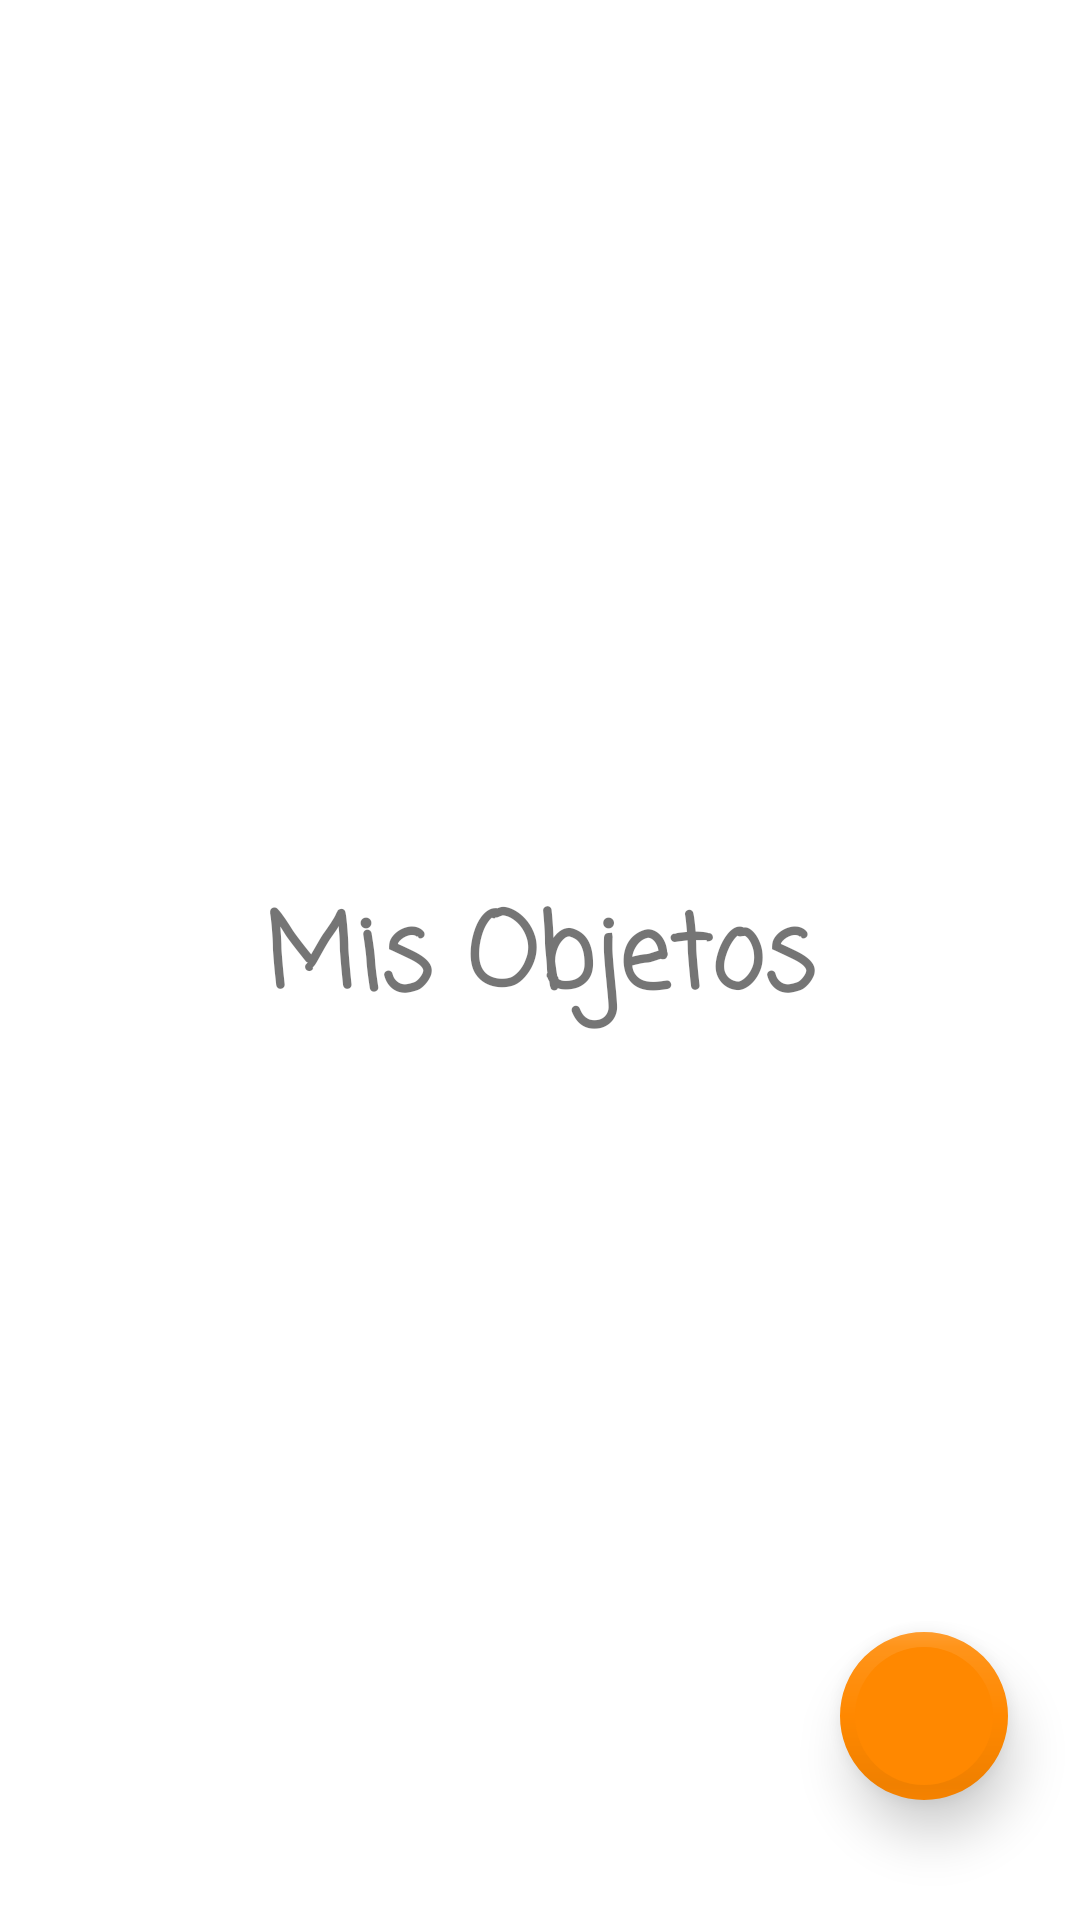

The Android layout XML behind this screen, and the referenced resources:
<!-- AndroidManifest.xml: application theme Theme.AppTrasteo -->
<!-- res/layout/fragment_objetos.xml -->
<?xml version="1.0" encoding="utf-8"?>
<androidx.constraintlayout.widget.ConstraintLayout xmlns:android="http://schemas.android.com/apk/res/android"
    xmlns:app="http://schemas.android.com/apk/res-auto"
    xmlns:tools="http://schemas.android.com/tools"
    android:layout_width="match_parent"
    android:layout_height="match_parent"
    android:textAlignment="center"
    tools:context=".ObjetosFragment">

    <com.google.android.material.floatingactionbutton.FloatingActionButton
        android:id="@+id/agregar"
        android:layout_width="wrap_content"
        android:layout_height="wrap_content"
        android:layout_marginBottom="40dp"
        android:clickable="true"
        android:src="@drawable/ic_baseline_add_24"
        app:backgroundTint="@android:color/holo_orange_dark"
        app:borderWidth="5dp"
        app:elevation="10dp"
        app:fabSize="auto"
        app:layout_constraintBottom_toBottomOf="parent"
        app:layout_constraintEnd_toEndOf="parent"
        app:layout_constraintHorizontal_bias="0.921"
        app:layout_constraintStart_toStartOf="parent"
        app:layout_constraintTop_toTopOf="parent"
        app:layout_constraintVertical_bias="1.0" />

    <TextView
        android:id="@+id/textView3"
        android:layout_width="wrap_content"
        android:layout_height="wrap_content"
        android:fontFamily="casual"
        android:text="Mis Objetos"
        android:textAlignment="center"
        android:textSize="34sp"
        android:textStyle="bold"
        app:layout_constraintBottom_toBottomOf="parent"
        app:layout_constraintEnd_toEndOf="parent"
        app:layout_constraintStart_toStartOf="parent"
        app:layout_constraintTop_toTopOf="parent" />
</androidx.constraintlayout.widget.ConstraintLayout>
<!-- resources referenced by this layout -->
<resources>
  <style name="Theme.AppTrasteo" parent="Theme.MaterialComponents.DayNight.DarkActionBar">
          
          <item name="colorPrimary">@android:color/holo_orange_dark</item>
          <item name="colorPrimaryVariant">@color/purple_700</item>
          <item name="colorOnPrimary">@color/white</item>
          
          <item name="colorSecondary">@color/teal_200</item>
          <item name="colorSecondaryVariant">@color/teal_700</item>
          <item name="colorOnSecondary">@color/black</item>
          
          <item name="android:statusBarColor">?attr/colorPrimaryVariant</item>
          
      </style>
  <!-- not gathered from this repository: default colours our renderer supplied (Android Studio template values) -->
  <color name="purple_700">#FF3700B3</color>
  <color name="teal_200">#FF03DAC5</color>
  <color name="teal_700">#FF018786</color>
  <color name="black">#FF000000</color>
  <color name="white">#FFFFFFFF</color>
</resources>
